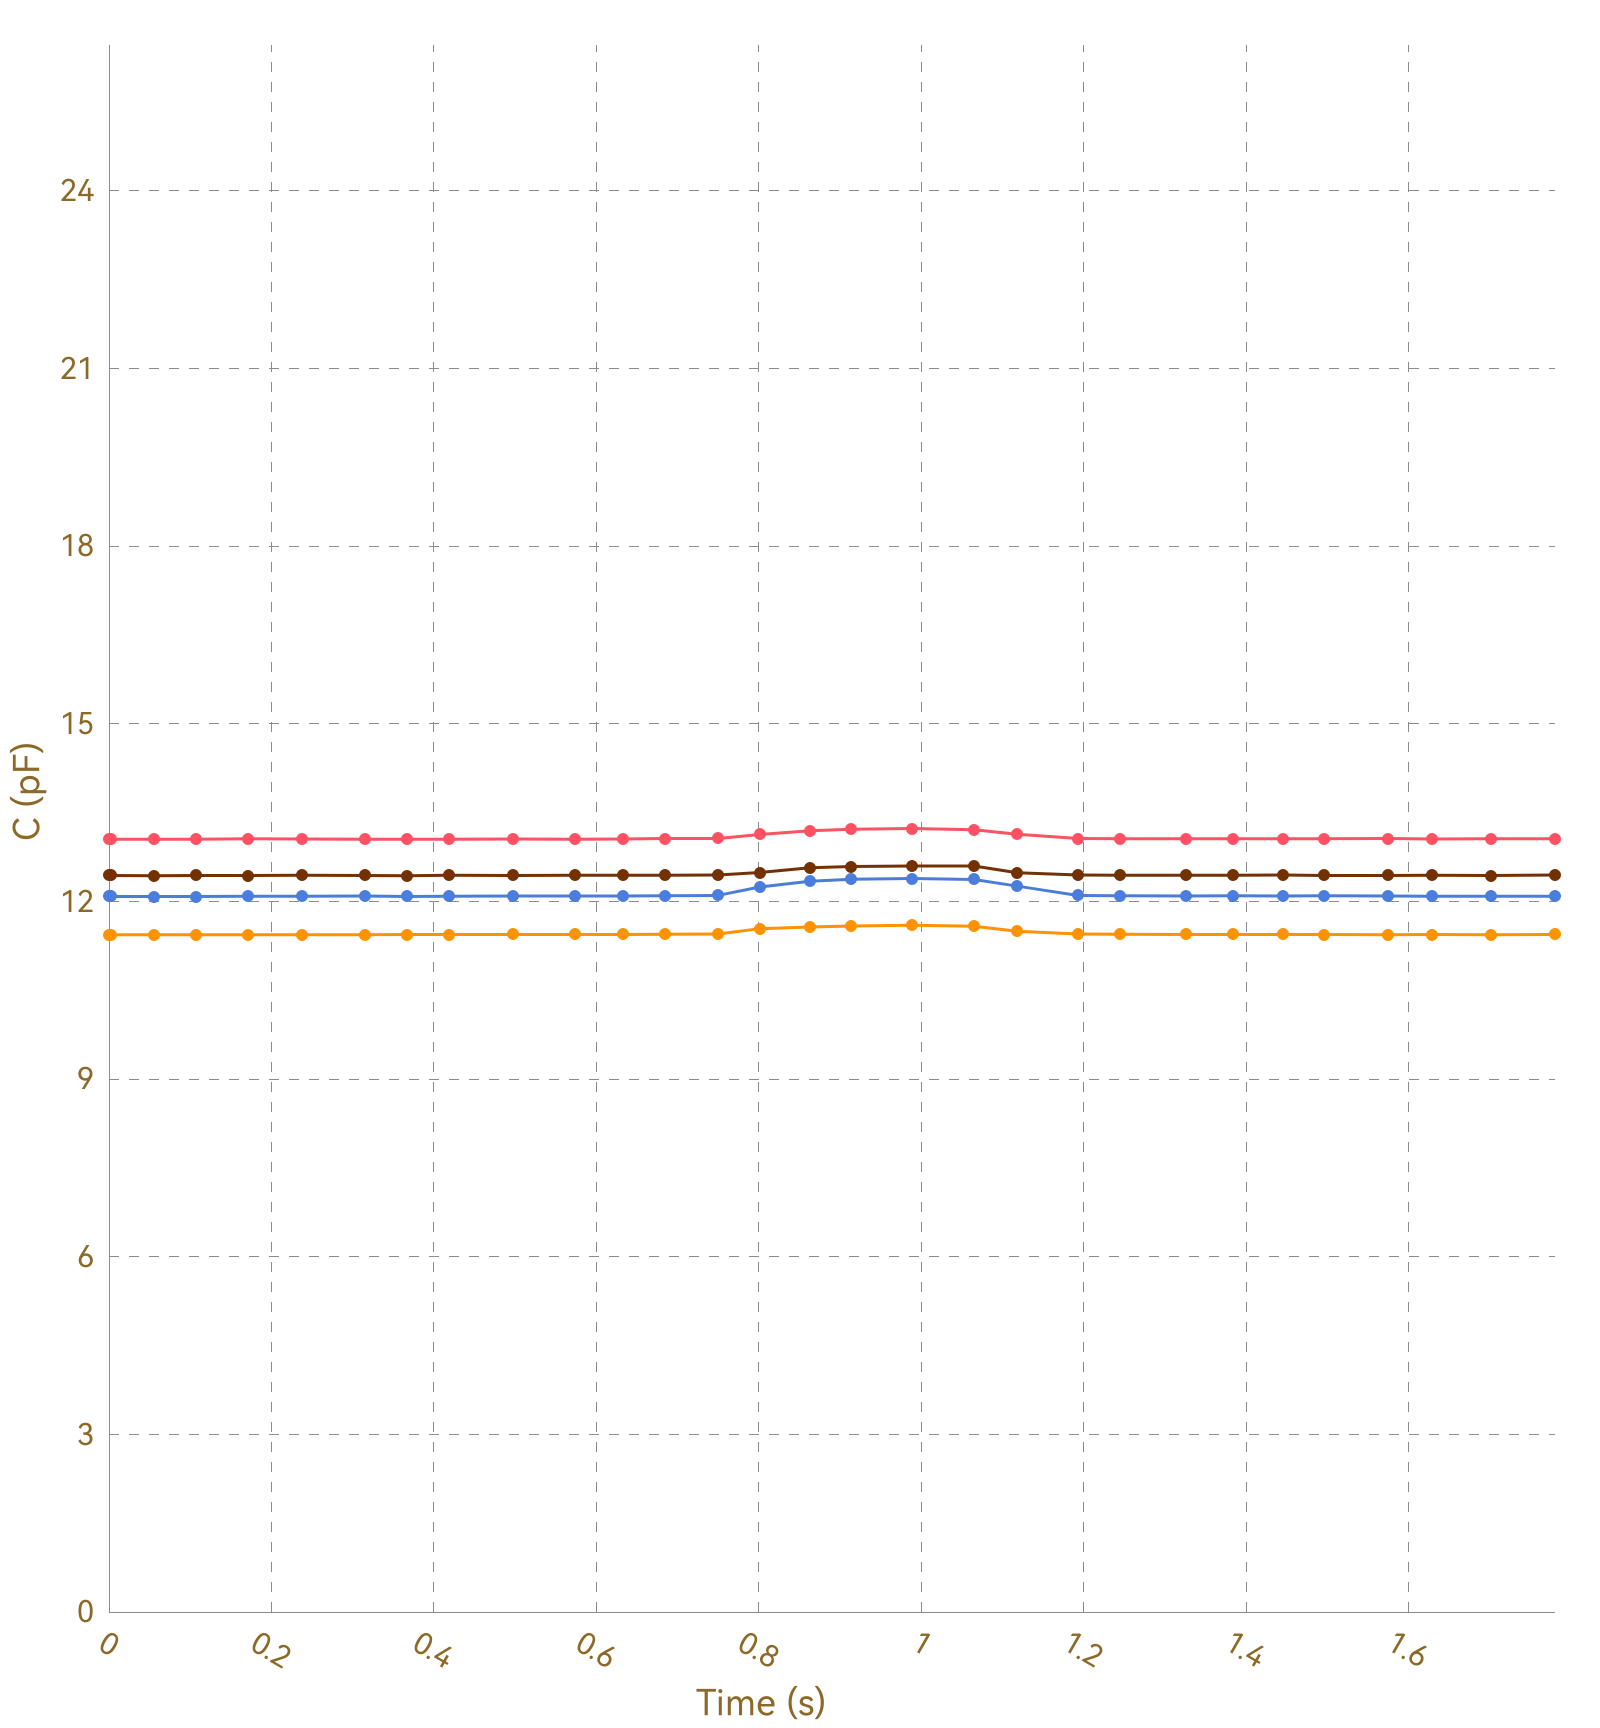

Data behind this chart, as committed beside it:
, Ch1, , Ch2, , Ch3, , Ch4, , Ch5, , Ch6, , Ch7, , Ch8, 
Time (s), C (pF), ΔC/C0 (%), C (pF), ΔC/C0 (%), C (pF), ΔC/C0 (%), C (pF), ΔC/C0 (%), C (pF), ΔC/C0 (%), C (pF), ΔC/C0 (%), C (pF), ΔC/C0 (%), C (pF), ΔC/C0 (%)
0.003, 13.05, 0.0000, 11.44, 0.0000, 12.08, 0.0000, 12.44, 0.0000, OL, OL, OL, OL, OL, OL, 0.0000, 0.0000
0.005, 13.05, 0.0000, 11.44, 0.0000, 12.08, 0.0000, 12.43, 0.0000, OL, OL, OL, OL, OL, OL, 0.0000, 0.0000
0.019, 13.05, 0.0000, 11.43, 0.0000, 12.08, 0.0000, 12.44, 0.0000, OL, OL, OL, OL, OL, OL, 0.0000, 0.0000
0.021, 13.05, 0.0000, 11.44, 0.0000, 12.08, 0.0000, 12.43, 0.0000, OL, OL, OL, OL, OL, OL, 0.0000, 0.0000
0.024, 13.05, 0.0000, 11.44, 0.0000, 12.08, 0.0000, 12.44, 0.0000, OL, OL, OL, OL, OL, OL, 0.0000, 0.0000
0.055, 13.05, 0.0000, 11.44, 0.0000, 12.08, 0.0000, 12.44, 0.0000, OL, OL, OL, OL, OL, OL, 0.0000, 0.0000
0.059, 13.05, 0.0000, 11.44, 0.0000, 12.08, 0.0000, 12.44, 0.0000, OL, OL, OL, OL, OL, OL, 0.0000, 0.0000
0.061, 13.05, 0.0000, 11.44, 0.0000, 12.09, 0.0000, 12.44, 0.0000, OL, OL, OL, OL, OL, OL, 0.0000, 0.0000
0.071, 13.05, 0.0000, 11.44, 0.0000, 12.08, 0.0000, 12.43, 0.0000, OL, OL, OL, OL, OL, OL, 0.0000, 0.0000
0.100, 13.05, 0.0000, 11.44, 0.0000, 12.08, 0.0000, 12.44, 0.0000, OL, OL, OL, OL, OL, OL, 0.0000, 0.0000
0.104, 13.05, 0.0000, 11.44, 0.0000, 12.08, 0.0000, 12.43, 0.0000, OL, OL, OL, OL, OL, OL, 0.0000, 0.0000
0.107, 13.05, 0.0000, 11.43, 0.0000, 12.08, 0.0000, 12.43, 0.0000, OL, OL, OL, OL, OL, OL, 0.0000, 0.0000
0.109, 13.05, 0.0000, 11.43, 0.0000, 12.08, 0.0000, 12.43, 0.0000, OL, OL, OL, OL, OL, OL, 0.0000, 0.0000
0.139, 13.05, 0.0000, 11.44, 0.0000, 12.08, 0.0000, 12.44, 0.0000, OL, OL, OL, OL, OL, OL, 0.0000, 0.0000
0.143, 13.05, 0.0000, 11.44, 0.0000, 12.08, 0.0000, 12.43, 0.0000, OL, OL, OL, OL, OL, OL, 0.0000, 0.0000
0.145, 13.06, 0.0000, 11.44, 0.0000, 12.09, 0.0000, 12.44, 0.0000, OL, OL, OL, OL, OL, OL, 0.0000, 0.0000
0.171, 13.05, 0.0000, 11.44, 0.0000, 12.08, 0.0000, 12.44, 0.0000, OL, OL, OL, OL, OL, OL, 0.0000, 0.0000
0.173, 13.05, 0.0000, 11.44, 0.0000, 12.09, 0.0000, 12.44, 0.0000, OL, OL, OL, OL, OL, OL, 0.0000, 0.0000
0.191, 13.05, 0.0000, 11.44, 0.0000, 12.08, 0.0000, 12.44, 0.0000, OL, OL, OL, OL, OL, OL, 0.0000, 0.0000
0.193, 13.05, 0.0000, 11.44, 0.0000, 12.08, 0.0000, 12.43, 0.0000, OL, OL, OL, OL, OL, OL, 0.0000, 0.0000
0.200, 13.05, 0.0000, 11.44, 0.0000, 12.08, 0.0000, 12.43, 0.0000, OL, OL, OL, OL, OL, OL, 0.0000, 0.0000
0.204, 13.05, 0.0000, 11.44, 0.0000, 12.08, 0.0000, 12.43, 0.0000, OL, OL, OL, OL, OL, OL, 0.0000, 0.0000
0.206, 13.05, 0.0000, 11.44, 0.0000, 12.08, 0.0000, 12.44, 0.0000, OL, OL, OL, OL, OL, OL, 0.0000, 0.0000
0.238, 13.06, 0.0000, 11.44, 0.0000, 12.08, 0.0000, 12.43, 0.0000, OL, OL, OL, OL, OL, OL, 0.0000, 0.0000
0.241, 13.05, 0.0000, 11.44, 0.0000, 12.08, 0.0000, 12.43, 0.0000, OL, OL, OL, OL, OL, OL, 0.0000, 0.0000
0.247, 13.05, 0.0000, 11.44, 0.0000, 12.09, 0.0000, 12.44, 0.0000, OL, OL, OL, OL, OL, OL, 0.0000, 0.0000
0.278, 13.05, 0.0000, 11.44, 0.0000, 12.08, 0.0000, 12.44, 0.0000, OL, OL, OL, OL, OL, OL, 0.0000, 0.0000
0.280, 13.05, 0.0000, 11.44, 0.0000, 12.09, 0.0000, 12.44, 0.0000, OL, OL, OL, OL, OL, OL, 0.0000, 0.0000
0.283, 13.05, 0.0000, 11.44, 0.0000, 12.09, 0.0000, 12.44, 0.0000, OL, OL, OL, OL, OL, OL, 0.0000, 0.0000
0.285, 13.05, 0.0000, 11.44, 0.0000, 12.09, 0.0000, 12.44, 0.0000, OL, OL, OL, OL, OL, OL, 0.0000, 0.0000
0.315, 13.05, 0.0000, 11.44, 0.0000, 12.08, 0.0000, 12.44, 0.0000, OL, OL, OL, OL, OL, OL, 0.0000, 0.0000
0.319, 13.05, 0.0000, 11.44, 0.0000, 12.08, 0.0000, 12.43, 0.0000, OL, OL, OL, OL, OL, OL, 0.0000, 0.0000
0.322, 13.06, 0.0000, 11.44, 0.0000, 12.08, 0.0000, 12.44, 0.0000, OL, OL, OL, OL, OL, OL, 0.0000, 0.0000
0.330, 13.05, 0.0000, 11.44, 0.0000, 12.09, 0.0000, 12.43, 0.0000, OL, OL, OL, OL, OL, OL, 0.0000, 0.0000
0.359, 13.05, 0.0000, 11.44, 0.0000, 12.08, 0.0000, 12.44, 0.0000, OL, OL, OL, OL, OL, OL, 0.0000, 0.0000
0.362, 13.05, 0.0000, 11.44, 0.0000, 12.09, 0.0000, 12.43, 0.0000, OL, OL, OL, OL, OL, OL, 0.0000, 0.0000
0.365, 13.05, 0.0000, 11.44, 0.0000, 12.08, 0.0000, 12.44, 0.0000, OL, OL, OL, OL, OL, OL, 0.0000, 0.0000
0.367, 13.05, 0.0000, 11.44, 0.0000, 12.09, 0.0000, 12.44, 0.0000, OL, OL, OL, OL, OL, OL, 0.0000, 0.0000
0.374, 13.05, 0.0000, 11.44, 0.0000, 12.08, 0.0000, 12.43, 0.0000, OL, OL, OL, OL, OL, OL, 0.0000, 0.0000
0.404, 13.06, 0.0000, 11.44, 0.0000, 12.08, 0.0000, 12.44, 0.0000, OL, OL, OL, OL, OL, OL, 0.0000, 0.0000
0.408, 13.05, 0.0000, 11.44, 0.0000, 12.09, 0.0000, 12.44, 0.0000, OL, OL, OL, OL, OL, OL, 0.0000, 0.0000
0.410, 13.05, 0.0000, 11.44, 0.0000, 12.08, 0.0000, 12.44, 0.0000, OL, OL, OL, OL, OL, OL, 0.0000, 0.0000
0.414, 13.05, 0.0000, 11.44, 0.0000, 12.09, 0.0000, 12.44, 0.0000, OL, OL, OL, OL, OL, OL, 0.0000, 0.0000
0.419, 13.05, 0.0000, 11.44, 0.0000, 12.08, 0.0000, 12.43, 0.0000, OL, OL, OL, OL, OL, OL, 0.0000, 0.0000
0.454, 13.06, 0.0000, 11.44, 0.0000, 12.09, 0.0000, 12.43, 0.0000, OL, OL, OL, OL, OL, OL, 0.0000, 0.0000
0.456, 13.05, 0.0000, 11.44, 0.0000, 12.08, 0.0000, 12.44, 0.0000, OL, OL, OL, OL, OL, OL, 0.0000, 0.0000
0.462, 13.05, 0.0000, 11.44, 0.0000, 12.09, 0.0000, 12.43, 0.0000, OL, OL, OL, OL, OL, OL, 0.0000, 0.0000
0.466, 13.05, 0.0000, 11.44, 0.0000, 12.09, 0.0000, 12.44, 0.0000, OL, OL, OL, OL, OL, OL, 0.0000, 0.0000
0.497, 13.05, 0.0000, 11.44, 0.0000, 12.08, 0.0000, 12.44, 0.0000, OL, OL, OL, OL, OL, OL, 0.0000, 0.0000
0.500, 13.05, 0.0000, 11.44, 0.0000, 12.09, 0.0000, 12.44, 0.0000, OL, OL, OL, OL, OL, OL, 0.0000, 0.0000
0.503, 13.05, 0.0000, 11.44, 0.0000, 12.09, 0.0000, 12.44, 0.0000, OL, OL, OL, OL, OL, OL, 0.0000, 0.0000
0.505, 13.05, 0.0000, 11.44, 0.0000, 12.09, 0.0000, 12.44, 0.0000, OL, OL, OL, OL, OL, OL, 0.0000, 0.0000
0.535, 13.05, 0.0000, 11.44, 0.0000, 12.09, 0.0000, 12.44, 0.0000, OL, OL, OL, OL, OL, OL, 0.0000, 0.0000
0.539, 13.05, 0.0000, 11.44, 0.0000, 12.09, 0.0000, 12.44, 0.0000, OL, OL, OL, OL, OL, OL, 0.0000, 0.0000
0.541, 13.05, 0.0000, 11.44, 0.0000, 12.09, 0.0000, 12.44, 0.0000, OL, OL, OL, OL, OL, OL, 0.0000, 0.0000
0.544, 13.06, 0.0000, 11.44, 0.0000, 12.09, 0.0000, 12.44, 0.0000, OL, OL, OL, OL, OL, OL, 0.0000, 0.0000
0.574, 13.05, 0.0000, 11.44, 0.0000, 12.09, 0.0000, 12.44, 0.0000, OL, OL, OL, OL, OL, OL, 0.0000, 0.0000
0.577, 13.05, 0.0000, 11.44, 0.0000, 12.09, 0.0000, 12.44, 0.0000, OL, OL, OL, OL, OL, OL, 0.0000, 0.0000
0.586, 13.06, 0.0000, 11.44, 0.0000, 12.09, 0.0000, 12.44, 0.0000, OL, OL, OL, OL, OL, OL, 0.0000, 0.0000
... 128 more rows
